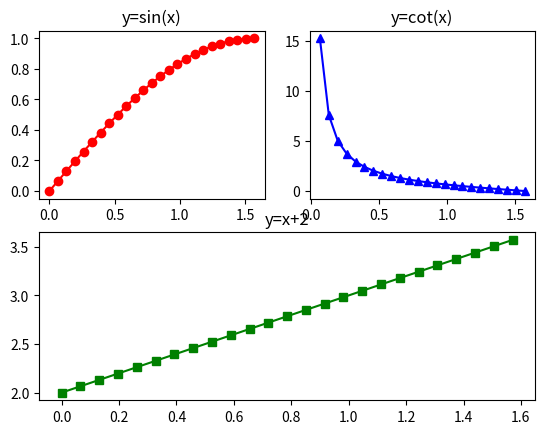

The matplotlib source for this figure:
# AliGhanbari
# student number: 4001239216
import matplotlib.pyplot as plt
import numpy as np

plt.figure()
x = np.linspace(0, np.pi/2, 25)

ax1 = plt.subplot(221)
ax1.plot(x, np.sin(x), 'r-o')
ax1.set_title('y=sin(x)')

ax2 = plt.subplot(222)
ax2.plot(x, 1/np.tan(x), 'b-^')
ax2.set_title('y=cot(x)')

ax3 = plt.subplot(212)
ax3.plot(x, x+2, 'g-s')
ax3.set_title('y=x+2')

plt.show()
